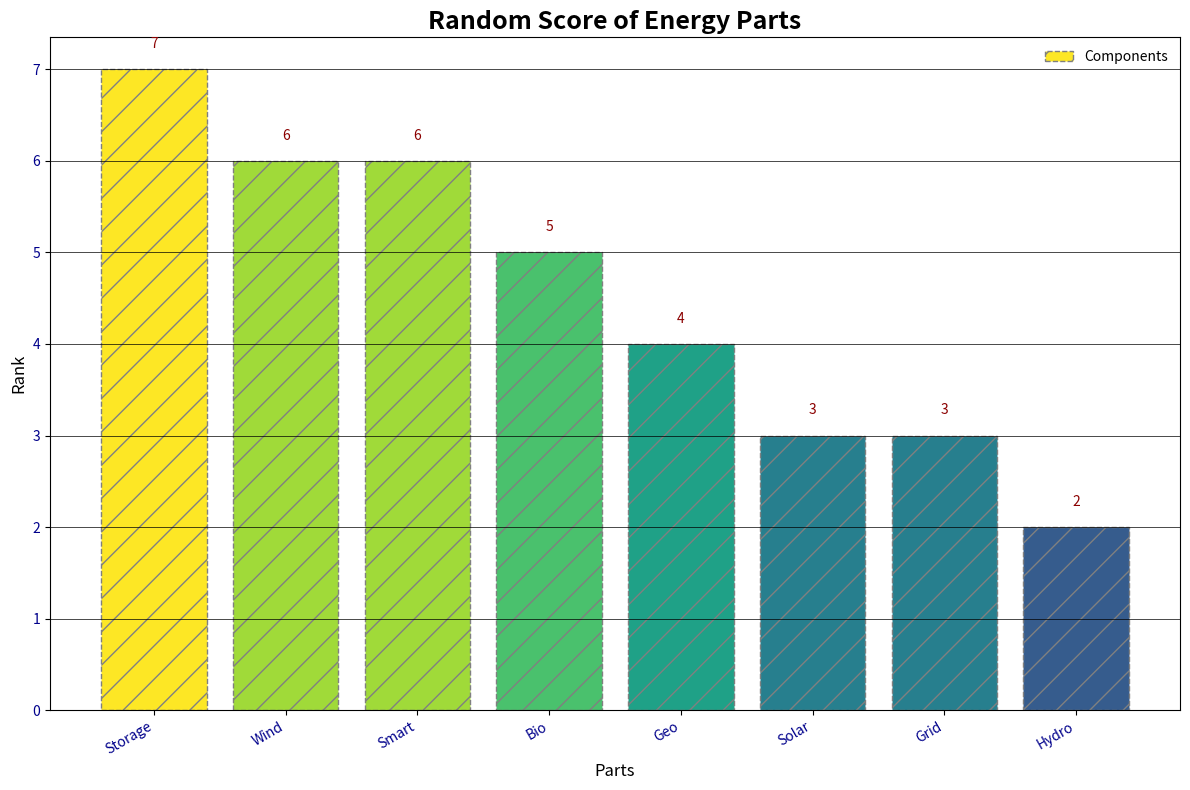

This figure's Python source:
import matplotlib.pyplot as plt

nodes = {
    'Solar': 3,
    'Wind': 6,
    'Hydro': 2,
    'Geo': 4,
    'Bio': 5,
    'Storage': 7,
    'Grid': 3,
    'Smart': 6
}

sorted_nodes = sorted(nodes.items(), key=lambda item: item[1], reverse=True)
labels, values = zip(*sorted_nodes)

plt.figure(figsize=(12, 8))
plt.bar(labels, values, color=plt.cm.viridis([val / max(values) for val in values]), edgecolor='gray', linestyle='--', hatch='/')

plt.xlabel('Parts', fontsize=12, fontstyle='italic')
plt.ylabel('Rank', fontsize=12, fontstyle='italic')
plt.title('Random Score of Energy Parts', fontsize=18, fontweight='heavy')

for i, v in enumerate(values):
    plt.text(i, v + 0.2, str(v), ha='center', va='bottom', fontstyle='italic', color='darkred', fontsize=10)

plt.xticks(rotation=30, ha='right', fontsize=10, color='darkblue')
plt.yticks(fontsize=10, color='darkblue')
plt.grid(axis='y', linestyle='-', linewidth=0.5, color='black')

plt.legend(['Components'], loc='upper right', frameon=False, fontsize=10)

plt.tight_layout()
plt.show()
